Dataset: dataset (GitHub, dilipraj-dev/AI_Based_Smart_Parking_Occupancy_Detection). Classes: occupied, vacant.

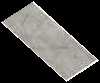
Label: vacant

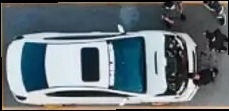
Label: occupied

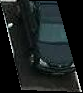
Label: occupied

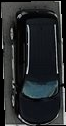
Label: occupied

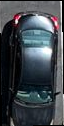
Label: occupied

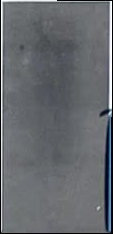
Label: vacant
